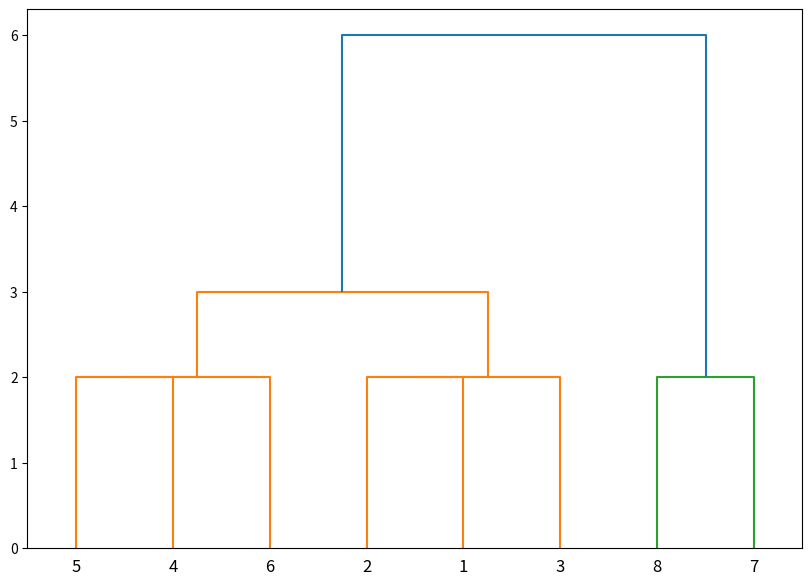

This chart was generated by the following Python code:
# ch33_1_1.py
import numpy as np
from scipy.cluster.hierarchy import dendrogram, linkage
import matplotlib.pyplot as plt

# 定義一組簡單的二維數據點
data = np.array([[1, 2], 
                 [1, 4], 
                 [1, 0], 
                 [4, 2], 
                 [4, 4], 
                 [4, 0],
                 [10, 2],
                 [10, 4]])

# 進行凝聚性分群
linked = linkage(data, 'single')
print(linked)
# 繪製樹狀圖
plt.figure(figsize=(10, 7))
dendrogram(linked, 
           orientation='top',
           labels=range(1, 9),
           distance_sort='descending',
           show_leaf_counts=True)
plt.show()



